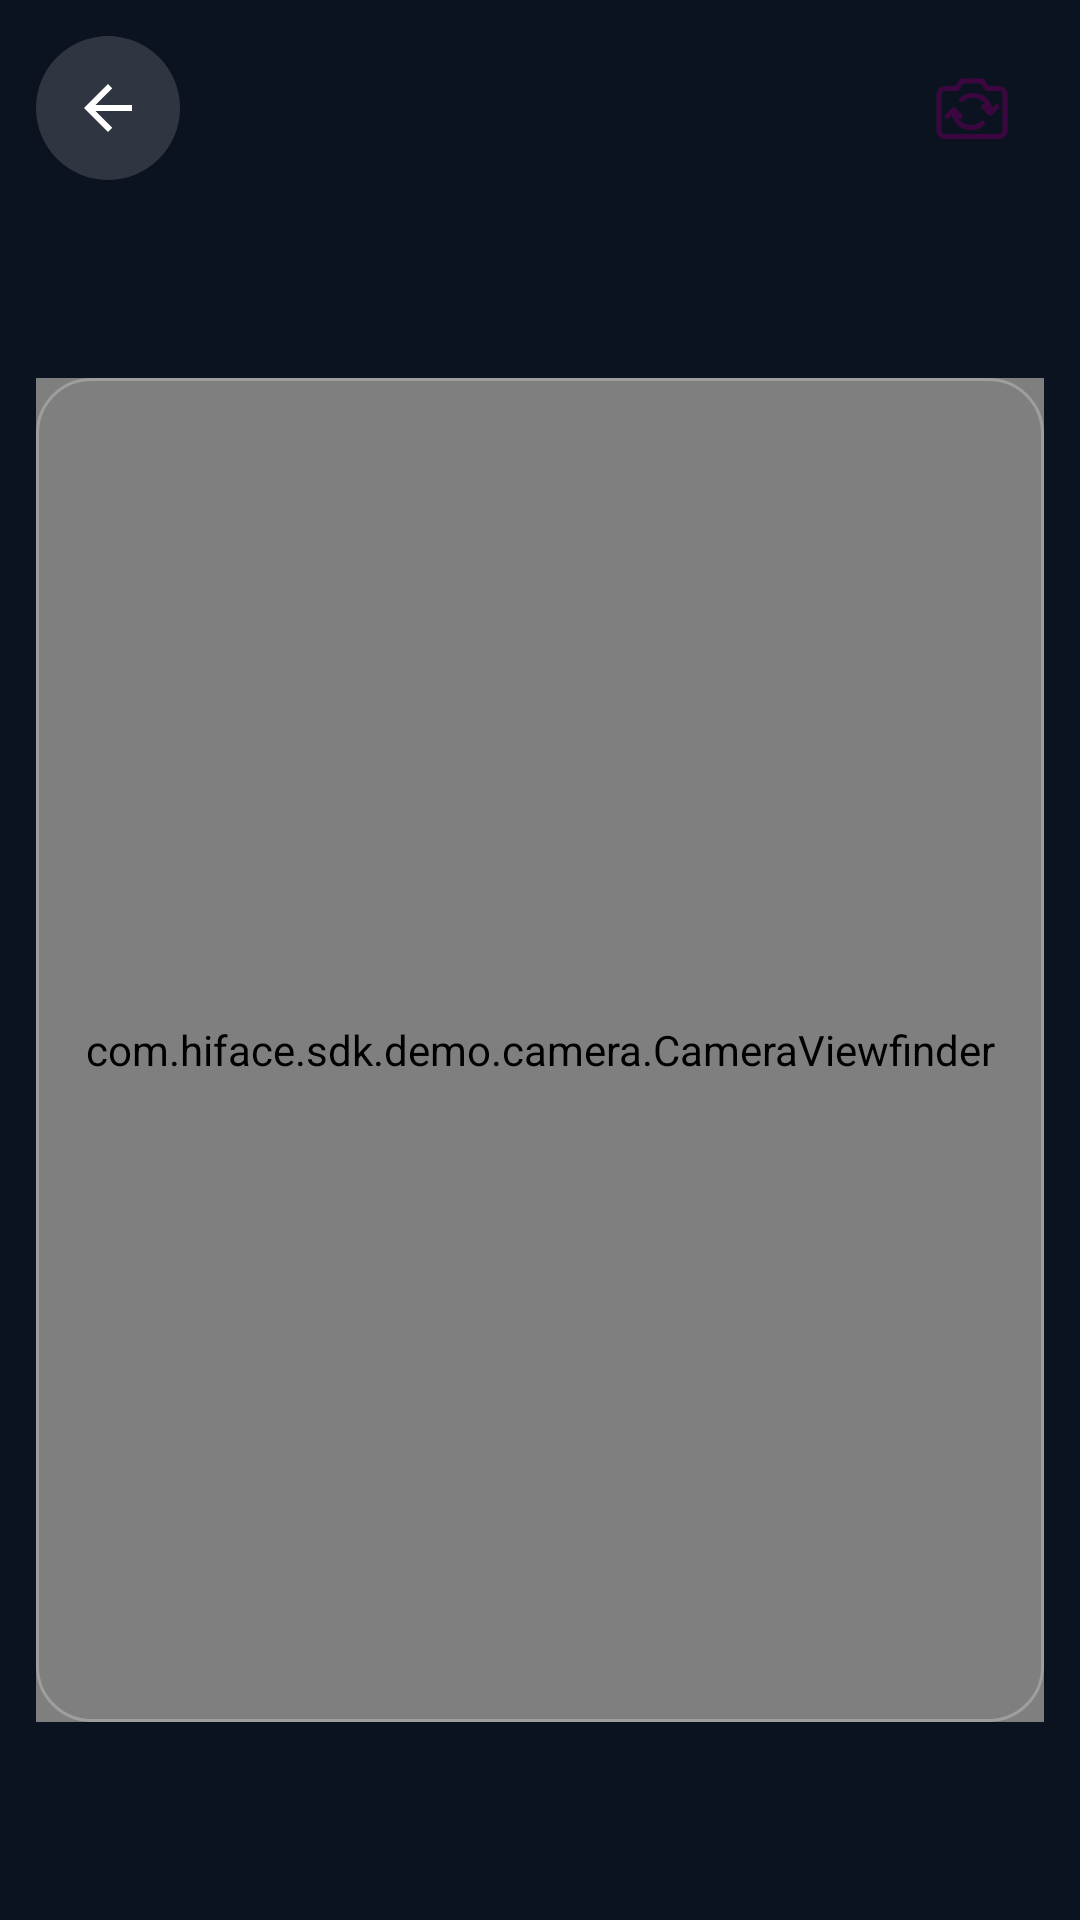

Layout XML and referenced resources for this Android screen:
<!-- AndroidManifest.xml: activity theme Theme.HiFace.Camera -->
<!-- res/layout/activity_face_detection.xml -->
<?xml version="1.0" encoding="utf-8"?>
<androidx.constraintlayout.widget.ConstraintLayout xmlns:android="http://schemas.android.com/apk/res/android"
    xmlns:app="http://schemas.android.com/apk/res-auto"
    xmlns:tools="http://schemas.android.com/tools"
    android:layout_width="match_parent"
    android:layout_height="match_parent"
    android:background="@color/search_background"
    tools:context=".detection.FaceDetectionActivity">

    <com.hiface.sdk.demo.camera.CameraViewfinder
        android:id="@+id/detectionViewfinder"
        style="@style/Widget.HiFace.CameraViewfinder"
        app:layout_constraintTop_toBottomOf="@id/backButton"
        app:layout_constraintBottom_toBottomOf="parent"
        app:layout_constraintStart_toStartOf="parent"
        app:layout_constraintEnd_toEndOf="parent"
        app:layout_constraintDimensionRatio="@string/camera_viewfinder_ratio">
        <androidx.fragment.app.FragmentContainerView
            android:id="@+id/cameraPreview"
            android:name="com.hiface.sdk.demo.camera.CameraPreviewFragment"
            android:layout_width="match_parent"
            android:layout_height="match_parent"
            tools:layout="@layout/fragment_camera_preview" />

        <com.hiface.sdk.demo.detection.FaceDetectionOverlayView
            android:id="@+id/detectionOverlay"
            android:layout_width="match_parent"
            android:layout_height="match_parent" />
    </com.hiface.sdk.demo.camera.CameraViewfinder>

    <ImageButton
        android:id="@+id/backButton"
        style="@style/Widget.HiFace.NavigationButton.OnDark"
        android:layout_marginStart="12dp"
        android:layout_marginTop="12dp"
        android:contentDescription="@string/cd_back"
        app:layout_constraintStart_toStartOf="parent"
        app:layout_constraintTop_toTopOf="parent" />

    <ImageButton
        android:id="@+id/switchCameraButton"
        style="@style/Widget.HiFace.CameraSwitchButton.OnLight"
        android:layout_marginTop="12dp"
        android:layout_marginEnd="12dp"
        android:contentDescription="@string/switch_camera"
        app:tint="@android:color/white"
        app:layout_constraintEnd_toEndOf="parent"
        app:layout_constraintTop_toTopOf="parent" />

</androidx.constraintlayout.widget.ConstraintLayout>
<!-- res/layout/fragment_camera_preview.xml (included above) -->
<?xml version="1.0" encoding="utf-8"?>
<FrameLayout xmlns:android="http://schemas.android.com/apk/res/android"
    xmlns:tools="http://schemas.android.com/tools"
    android:layout_width="match_parent"
    android:layout_height="match_parent">

    <androidx.camera.view.PreviewView
        android:id="@+id/previewView"
        android:layout_width="match_parent"
        android:layout_height="match_parent"
        android:layout_gravity="center" />

</FrameLayout>
<!-- resources referenced by this layout -->
<resources>
  <color name="search_background">#0C1320</color>
  <string name="camera_viewfinder_ratio" translatable="false">3:4</string>
  <string name="cd_back">Back</string>
  <string name="switch_camera">Switch camera</string>
  <style name="Widget.HiFace.CameraSwitchButton.OnLight" parent="Widget.HiFace.NavigationButton.OnLight">
          <item name="android:src">@drawable/ic_camera_switch</item>
      </style>
  <style name="Widget.HiFace.NavigationButton.OnDark" parent="Widget.HiFace.NavigationButton">
          <item name="android:background">@drawable/bg_api_action</item>
          <item name="android:tint">@android:color/white</item>
      </style>
  <style name="Theme.HiFace.Camera" parent="Theme.HiFace.Content">
          <item name="android:windowBackground">@android:color/black</item>
          <item name="android:statusBarColor">@android:color/black</item>
          <item name="android:navigationBarColor">@android:color/black</item>
          <item name="android:windowLightStatusBar">false</item>
      </style>
  <style name="Widget.HiFace.NavigationButton.OnLight" parent="Widget.HiFace.NavigationButton">
          <item name="android:background">?attr/selectableItemBackgroundBorderless</item>
          <item name="android:tint">@color/api_background</item>
      </style>
  <!-- drawable bg_live_viewfinder (drawable) -->
  <?xml version="1.0" encoding="utf-8"?>
  <shape xmlns:android="http://schemas.android.com/apk/res/android">
      <solid android:color="@android:color/black" />
      <corners android:radius="18dp" />
  </shape>
  <!-- drawable bg_live_viewfinder_outline (drawable) -->
  <?xml version="1.0" encoding="utf-8"?>
  <shape xmlns:android="http://schemas.android.com/apk/res/android">
      <solid android:color="@android:color/transparent" />
      <stroke android:width="1dp" android:color="@color/border_on_dark" />
      <corners android:radius="18dp" />
  </shape>
  <style name="Widget.HiFace.NavigationButton" parent="Widget.AppCompat.ImageButton">
          <item name="android:layout_width">48dp</item>
          <item name="android:layout_height">48dp</item>
          <item name="android:padding">12dp</item>
          <item name="android:scaleType">centerInside</item>
          <item name="android:src">@drawable/ic_navigation_back</item>
      </style>
  <!-- drawable bg_api_action (drawable) -->
  <?xml version="1.0" encoding="utf-8"?>
  <ripple xmlns:android="http://schemas.android.com/apk/res/android"
      android:color="@color/surface_on_dark">
      <item>
          <shape android:shape="oval">
              <solid android:color="@color/surface_on_dark" />
          </shape>
      </item>
  </ripple>
  <style name="Theme.HiFace.Content" parent="Theme.HiFace">
          <item name="android:windowBackground">@android:color/white</item>
          <item name="android:statusBarColor">@android:color/white</item>
          <item name="android:navigationBarColor">@android:color/white</item>
          <item name="android:windowLightStatusBar">true</item>
      </style>
  <color name="api_background">#3C0740</color>
  <color name="border_on_dark">#3DFFFFFF</color>
  <!-- drawable ic_navigation_back (drawable) -->
  <vector xmlns:android="http://schemas.android.com/apk/res/android"
      android:width="24dp"
      android:height="24dp"
      android:viewportWidth="24"
      android:viewportHeight="24">
      <path
          android:fillColor="@android:color/white"
          android:pathData="M20,11H7.83l5.59,-5.59L12,4l-8,8 8,8 1.42,-1.41L7.83,13H20v-2z" />
  </vector>
  <color name="surface_on_dark">#26FFFFFF</color>
  <style name="Theme.HiFace" parent="Theme.AppCompat.Light.NoActionBar">
          <item name="android:windowBackground">@color/home_background</item>
          <item name="android:statusBarColor">@color/home_background</item>
          <item name="android:navigationBarColor">@color/home_background</item>
          <item name="android:windowLightStatusBar">false</item>
      </style>
  <color name="home_background">#023F42</color>
</resources>
